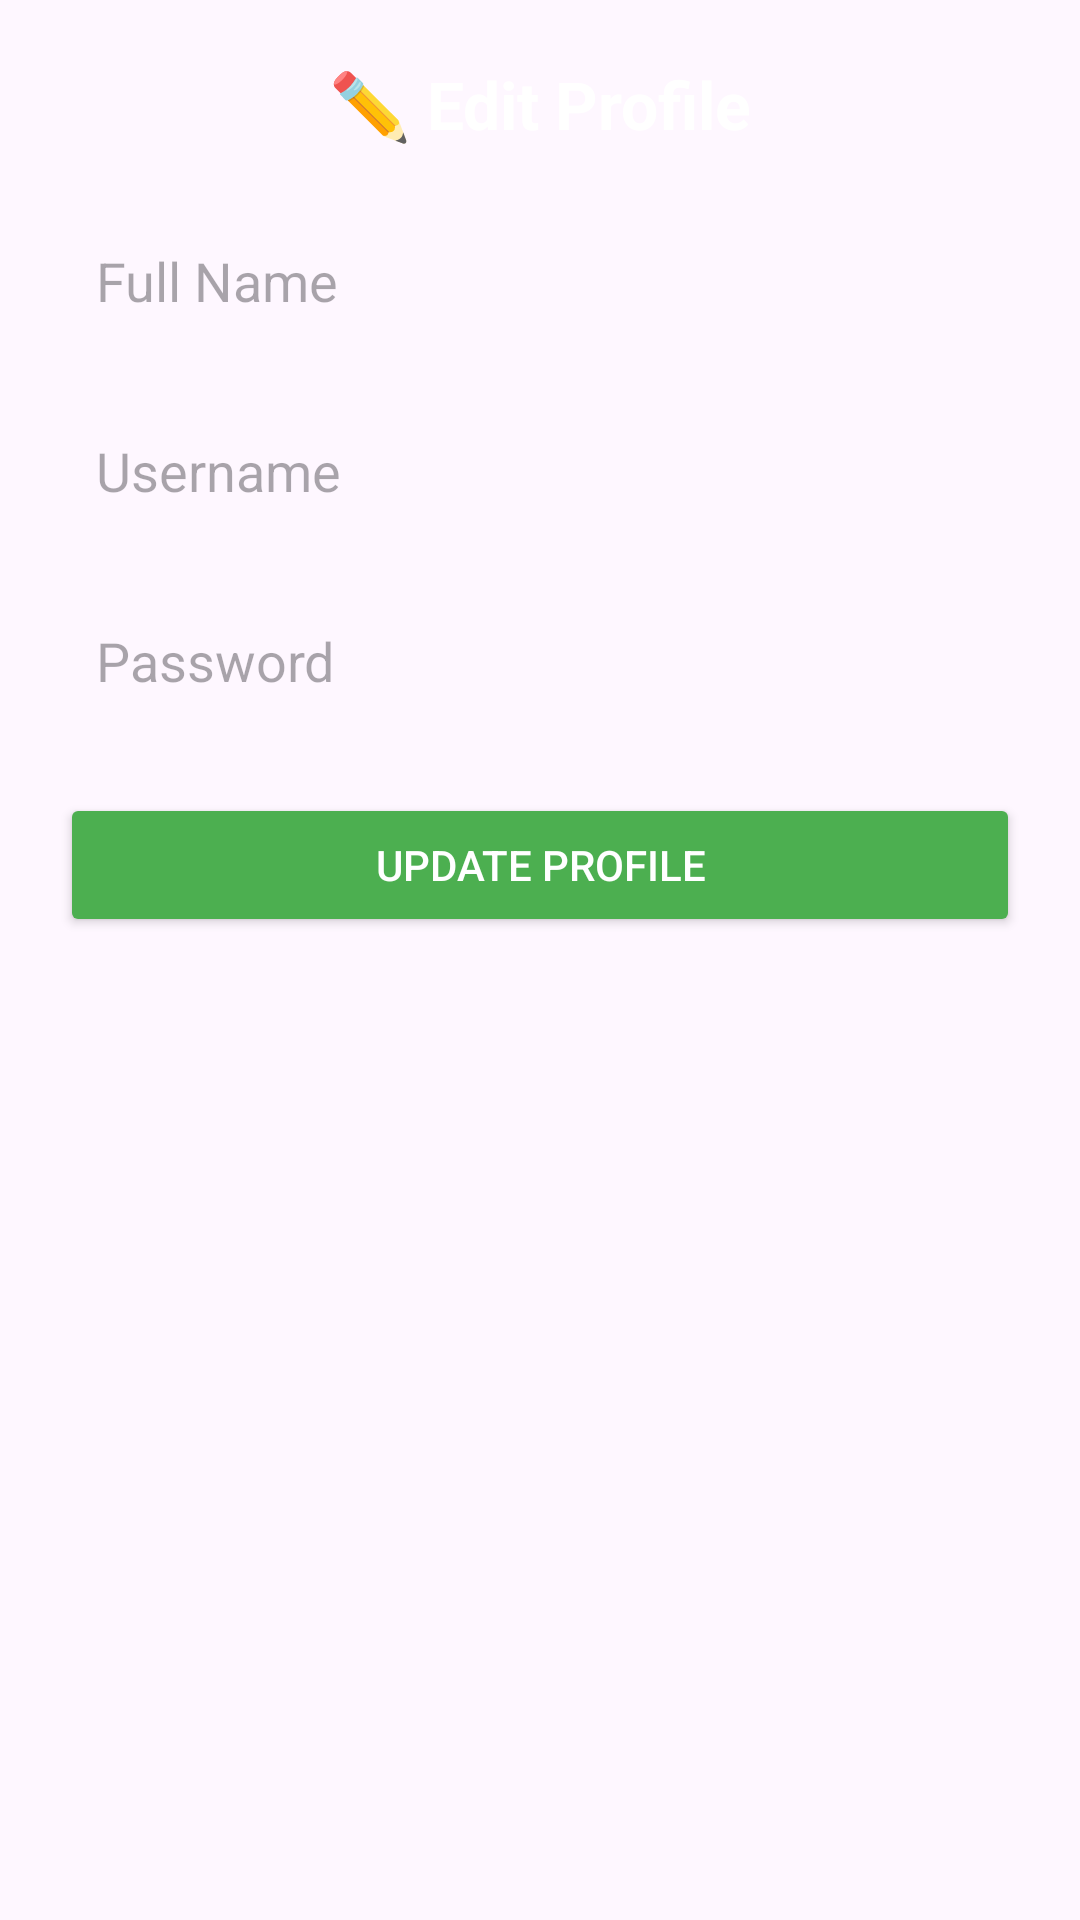

Reconstruct the res/layout file that produces this screen, plus the resources it refers to.
<!-- AndroidManifest.xml: application theme Theme.SmartAttendancePro -->
<!-- res/layout/activity_edit_profile.xml -->
<?xml version="1.0" encoding="utf-8"?>
<ScrollView xmlns:android="http://schemas.android.com/apk/res/android"
    android:background="@drawable/bg_attendance"
    android:layout_width="match_parent"
    android:layout_height="match_parent">

    <LinearLayout
        android:orientation="vertical"
        android:padding="20dp"
        android:layout_width="match_parent"
        android:layout_height="wrap_content">

        <TextView
            android:text="✏️ Edit Profile"
            android:textSize="22sp"
            android:textStyle="bold"
            android:textColor="@android:color/white"
            android:gravity="center"
            android:layout_width="match_parent"
            android:layout_height="wrap_content"
            android:layout_marginBottom="20dp"/>

        <EditText
            android:id="@+id/etName"
            android:hint="Full Name"
            android:layout_width="match_parent"
            android:layout_height="wrap_content"
            android:background="@drawable/edittext_bg"
            android:padding="12dp"
            android:layout_marginBottom="15dp"/>

        <EditText
            android:id="@+id/etUsername"
            android:hint="Username"
            android:layout_width="match_parent"
            android:layout_height="wrap_content"
            android:background="@drawable/edittext_bg"
            android:padding="12dp"
            android:layout_marginBottom="15dp"/>

        <EditText
            android:id="@+id/etPassword"
            android:hint="Password"
            android:inputType="textPassword"
            android:layout_width="match_parent"
            android:layout_height="wrap_content"
            android:background="@drawable/edittext_bg"
            android:padding="12dp"
            android:layout_marginBottom="20dp"/>

        <Button
            android:id="@+id/btnUpdate"
            android:text="Update Profile"
            android:backgroundTint="#4CAF50"
            android:textColor="@android:color/white"
            android:layout_width="match_parent"
            android:layout_height="wrap_content"/>

    </LinearLayout>

</ScrollView>
<!-- resources referenced by this layout -->
<resources>
  <style name="Theme.SmartAttendancePro" parent="Base.Theme.SmartAttendancePro" />
  <style name="Base.Theme.SmartAttendancePro" parent="Theme.Material3.DayNight.NoActionBar">
          
          
      </style>
</resources>
